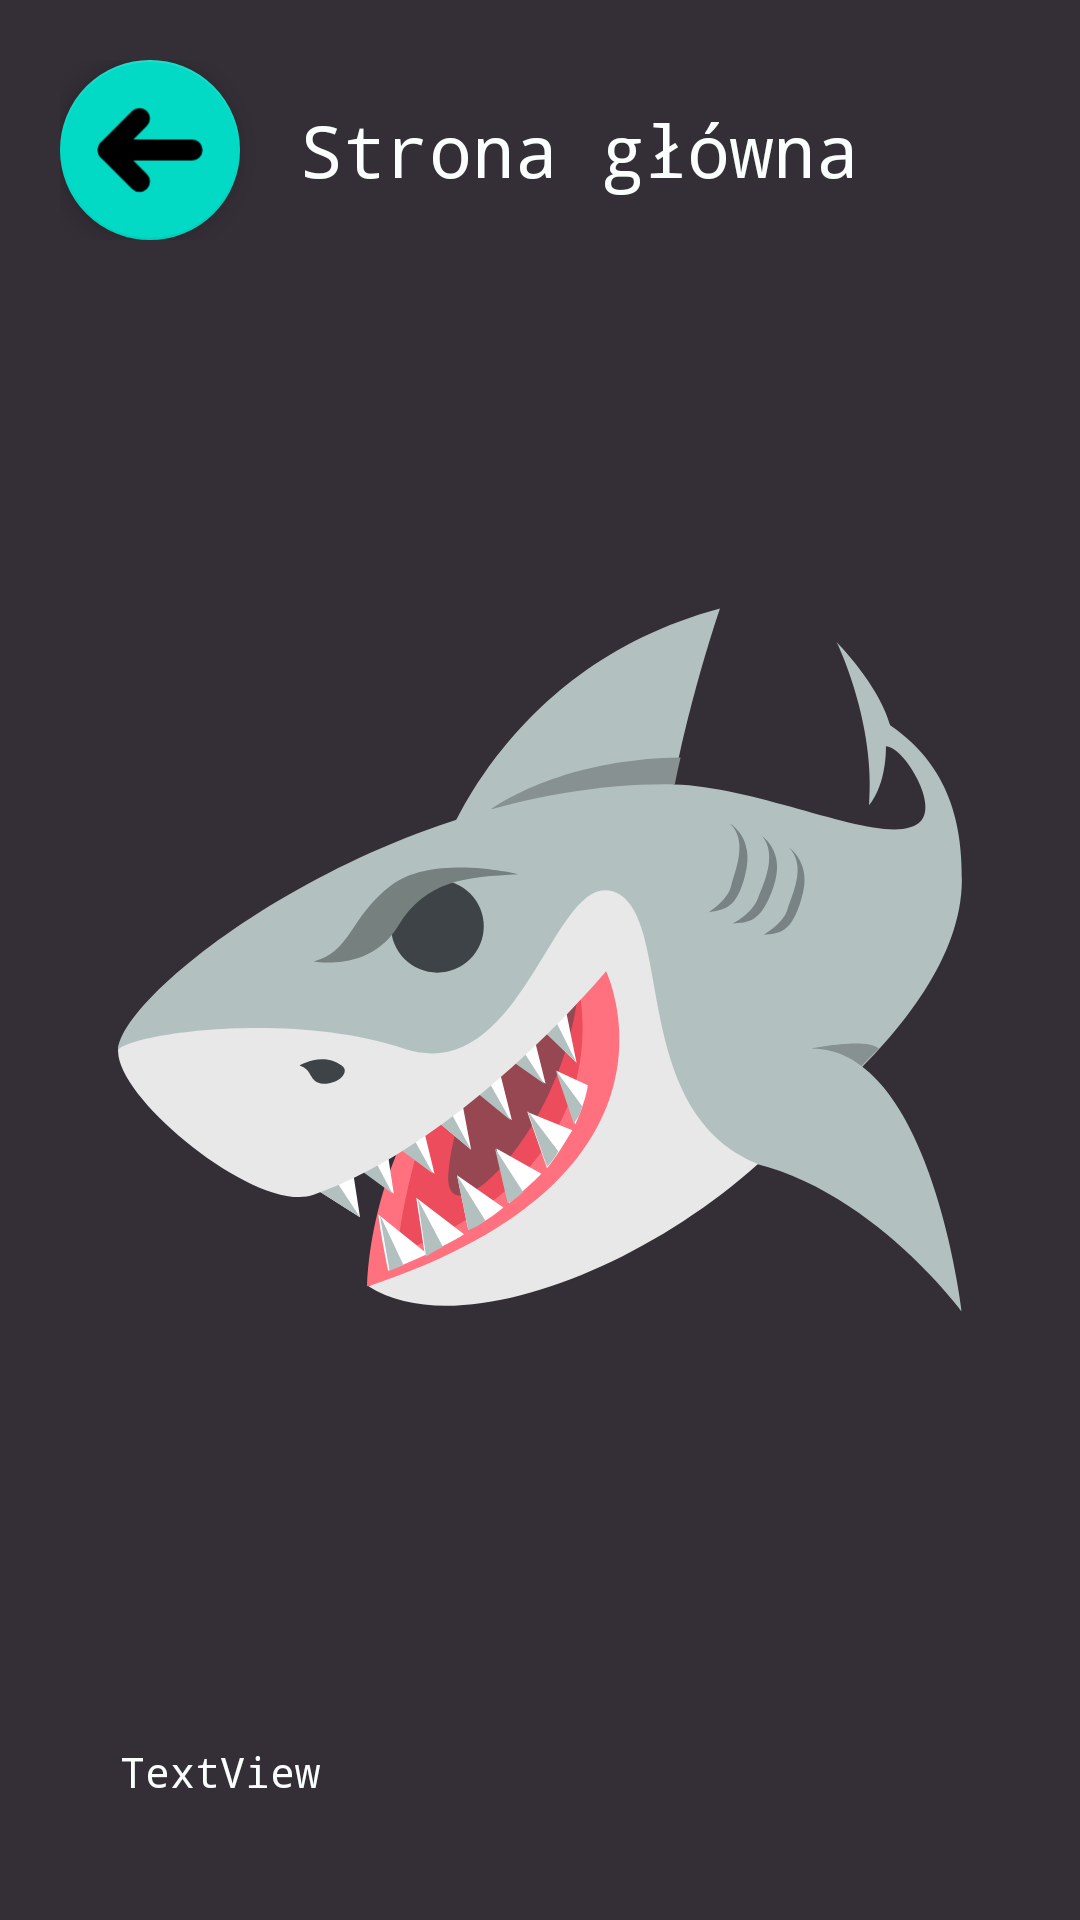

Produce the Android XML layout that renders to this screen, including the resource entries it uses.
<!-- AndroidManifest.xml: application theme Theme.Grafik -->
<!-- res/layout/activity_main.xml -->
<?xml version="1.0" encoding="utf-8"?>
<androidx.constraintlayout.widget.ConstraintLayout xmlns:android="http://schemas.android.com/apk/res/android"
    xmlns:app="http://schemas.android.com/apk/res-auto"
    xmlns:tools="http://schemas.android.com/tools"
    android:layout_width="match_parent"
    android:layout_height="match_parent"
    tools:context=".MainActivity"
    android:background="@color/primary"
    android:padding="20dp">


    <LinearLayout
        android:layout_width="match_parent"
        android:layout_height="wrap_content"
        android:gravity="center_vertical"
        app:layout_constraintTop_toTopOf="parent"
        tools:layout_editor_absoluteX="20dp">

        <com.google.android.material.floatingactionbutton.FloatingActionButton
            android:id="@+id/menuButton"
            android:layout_width="wrap_content"
            android:layout_height="wrap_content"
            android:layout_marginEnd="20dp"
            android:clickable="true"
            app:fabCustomSize="60dp"
            app:fabSize="normal"
            app:maxImageSize="84dp"
            app:srcCompat="@drawable/left_arrow"
            android:contentDescription="Return to the menu"
            tools:layout_editor_absoluteX="1dp"
            tools:layout_editor_absoluteY="0dp" />

        <TextView
            android:id="@+id/textView"
            android:layout_width="wrap_content"
            android:layout_height="wrap_content"
            android:fontFamily="monospace"
            android:text="Strona główna"
            android:textColor="@color/secondary"
            android:textSize="24sp"
            tools:layout_editor_absoluteX="115dp"
            tools:layout_editor_absoluteY="40dp" />

    </LinearLayout>

    <ImageView
        android:id="@+id/imageView4"
        android:layout_width="300dp"
        android:layout_height="380dp"
        app:layout_constraintBottom_toBottomOf="parent"
        app:layout_constraintEnd_toEndOf="parent"
        app:layout_constraintStart_toStartOf="parent"
        app:layout_constraintTop_toTopOf="parent"
        app:srcCompat="@drawable/shark" />

    <TextView
        android:id="@+id/phoneStats"
        android:layout_width="wrap_content"
        android:layout_height="wrap_content"
        android:layout_marginStart="20dp"
        android:layout_marginBottom="20dp"
        android:fontFamily="monospace"
        android:text="TextView"
        android:textColor="@color/secondary"
        app:layout_constraintBottom_toBottomOf="parent"
        app:layout_constraintStart_toStartOf="parent" />

</androidx.constraintlayout.widget.ConstraintLayout>
<!-- resources referenced by this layout -->
<resources>
  <color name="primary">#342E37</color>
  <color name="secondary">#FAFFFD</color>
  <!-- drawable left_arrow (drawable) -->
  <vector xmlns:android="http://schemas.android.com/apk/res/android"
      android:width="800dp"
      android:height="800dp"
      android:viewportWidth="24"
      android:viewportHeight="24">
    <path
        android:pathData="M8,12L16,12"
        android:strokeLineJoin="round"
        android:strokeWidth="2"
        android:fillColor="#00000000"
        android:strokeColor="#323232"
        android:strokeLineCap="round"/>
    <path
        android:pathData="M11,9L8.087,11.913V11.913C8.039,11.961 8.039,12.039 8.087,12.087V12.087L11,15"
        android:strokeLineJoin="round"
        android:strokeWidth="2"
        android:fillColor="#00000000"
        android:strokeColor="#323232"
        android:strokeLineCap="round"/>
  </vector>
  <!-- drawable shark: vector/xml drawable (drawable, 5324 chars, omitted) -->
  <style name="Theme.Grafik" parent="Theme.MaterialComponents.DayNight.NoActionBar">
          
          <item name="colorPrimary">@color/purple_500</item>
          <item name="colorPrimaryVariant">@color/purple_700</item>
          <item name="colorOnPrimary">@color/white</item>
          
          <item name="colorSecondary">@color/teal_200</item>
          <item name="colorSecondaryVariant">@color/teal_700</item>
          <item name="colorOnSecondary">@color/black</item>
          
          <item name="android:statusBarColor">?attr/colorPrimaryVariant</item>
          
      </style>
  <color name="purple_500">#FF6200EE</color>
  <color name="purple_700">#FF3700B3</color>
  <color name="white">#FFFFFFFF</color>
  <color name="teal_200">#FF03DAC5</color>
  <color name="teal_700">#FF018786</color>
  <color name="black">#FF000000</color>
</resources>
